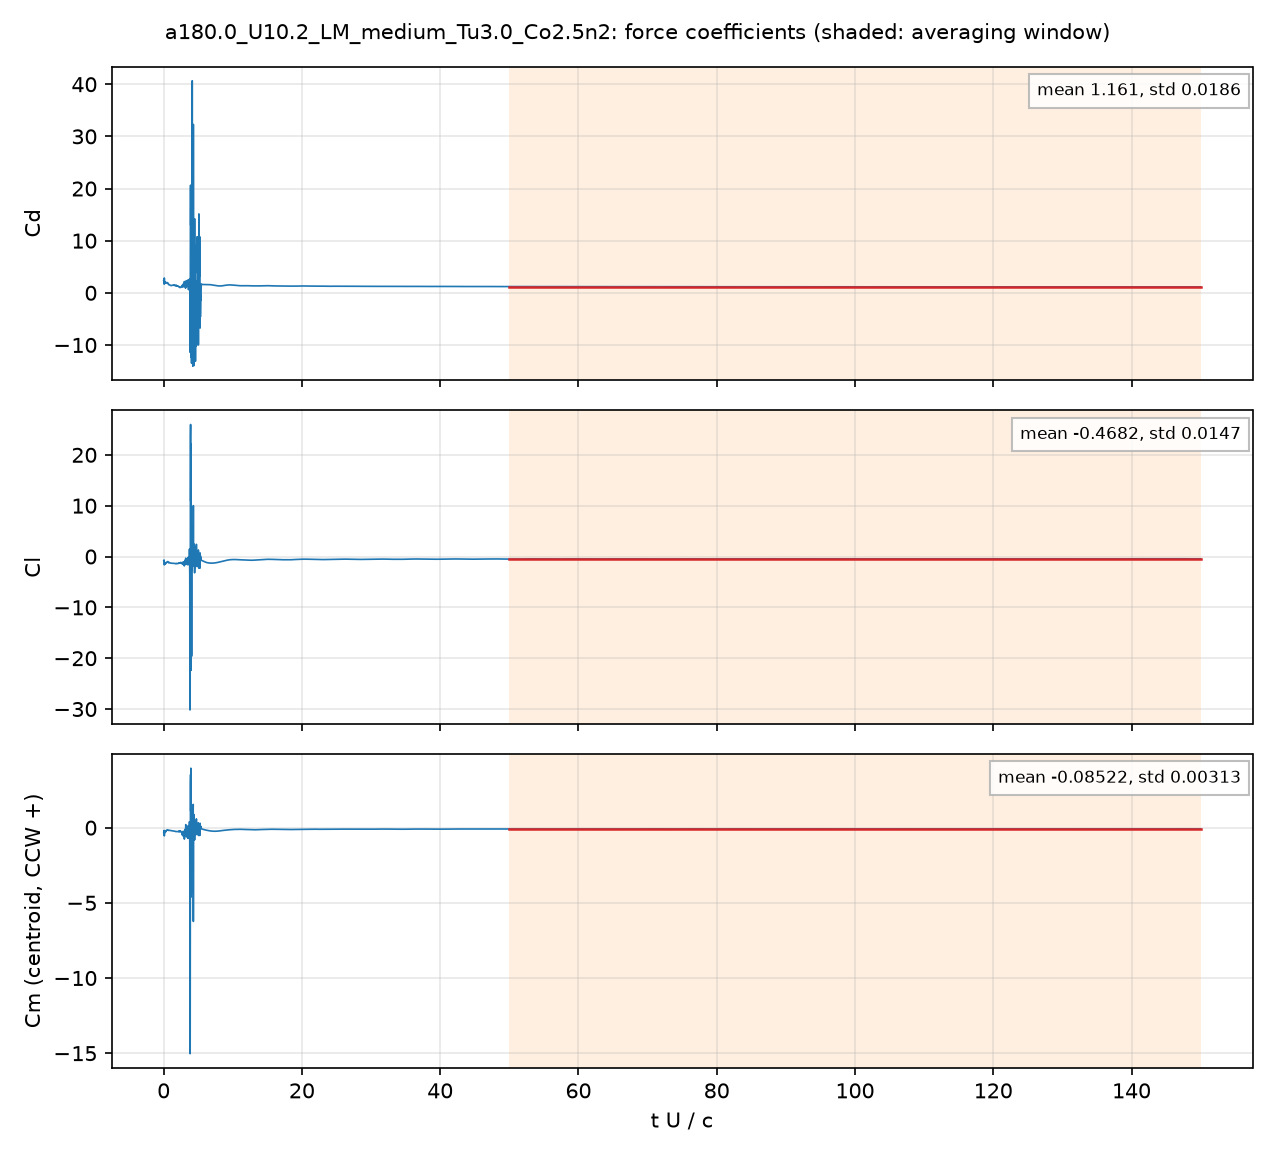

Source data for this figure (header and first rows):
# a180.0_U10.2_LM_medium_Tu3.0_Co2.5n2: …, q = 0.5 U^2, A = c dz, c = 0.048 m; Cm about the centroid, CCW +
# averaging window t U/c = 50 .. 150; de…
t_s, t_U_over_c, Cd, Cl, Cm_z_ccw, Cd_pressure, Cd_viscous
9.3678562e-05, 0.01991, 2.362, -0.8498, -0.3653, 2.281, 0.08126
0.0002822, 0.05996, 1.687, -0.6844, -0.2022, 1.623, 0.06429
0.0003757, 0.07984, 1.759, -0.9131, -0.1843, 1.709, 0.04919
0.0005638, 0.1198, 2.4, -1.504, -0.422, 2.356, 0.04478
0.0006579, 0.1398, 1.77, -1.288, -0.2563, 1.727, 0.04278
0.0008463, 0.1798, 2.041, -1.495, -0.3225, 2.001, 0.04074
0.0009409, 0.1999, 1.94, -1.365, -0.2646, 1.902, 0.03758
0.00113, 0.2401, 2.008, -1.392, -0.2905, 1.973, 0.03529
0.001222, 0.2596, 2, -1.388, -0.2786, 1.965, 0.03487
0.001413, 0.3002, 1.898, -1.312, -0.2264, 1.866, 0.03201
0.001506, 0.3201, 1.952, -1.33, -0.24, 1.921, 0.03128
0.001692, 0.3596, 1.968, -1.269, -0.2265, 1.938, 0.03044
0.001788, 0.3799, 1.92, -1.166, -0.1877, 1.89, 0.02967
0.001974, 0.4196, 1.934, -1.124, -0.1773, 1.906, 0.02874
0.002071, 0.4401, 1.965, -1.133, -0.1831, 1.937, 0.02852
0.00226, 0.4802, 1.948, -1.083, -0.1616, 1.92, 0.02813
0.002352, 0.4998, 1.937, -1.087, -0.1606, 1.909, 0.02795
0.002543, 0.5404, 1.942, -1.095, -0.1668, 1.914, 0.0278
0.002637, 0.5603, 1.949, -1.052, -0.1587, 1.92, 0.02808
0.002825, 0.6003, 1.923, -0.9857, -0.1424, 1.894, 0.02881
0.002919, 0.6203, 1.872, -1.015, -0.1457, 1.843, 0.02898
0.003108, 0.6605, 1.702, -1.151, -0.1691, 1.673, 0.02859
0.003198, 0.6795, 1.627, -1.21, -0.1785, 1.599, 0.02828
0.003386, 0.7195, 1.563, -1.241, -0.1851, 1.535, 0.02804
0.00348, 0.7395, 1.564, -1.221, -0.1831, 1.536, 0.02813
0.003672, 0.7803, 1.587, -1.168, -0.1761, 1.559, 0.02804
0.003766, 0.8002, 1.593, -1.155, -0.174, 1.566, 0.02795
0.003953, 0.84, 1.565, -1.174, -0.1758, 1.537, 0.02792
0.004047, 0.8599, 1.541, -1.197, -0.1789, 1.513, 0.02792
0.004234, 0.8997, 1.488, -1.247, -0.187, 1.46, 0.02782
0.004327, 0.9195, 1.464, -1.266, -0.1901, 1.437, 0.02773
0.004519, 0.9602, 1.426, -1.293, -0.1944, 1.398, 0.02757
0.004612, 0.98, 1.418, -1.29, -0.1949, 1.39, 0.02753
0.004802, 1.021, 1.413, -1.286, -0.1957, 1.385, 0.02744
0.004895, 1.04, 1.416, -1.288, -0.1967, 1.388, 0.02737
0.00508, 1.08, 1.4, -1.299, -0.2002, 1.372, 0.02726
0.005178, 1.1, 1.413, -1.298, -0.2001, 1.385, 0.02716
0.005363, 1.14, 1.399, -1.312, -0.2057, 1.372, 0.02705
0.005461, 1.16, 1.396, -1.328, -0.2089, 1.369, 0.02696
0.005645, 1.2, 1.433, -1.324, -0.2092, 1.406, 0.02673
0.005743, 1.22, 1.428, -1.326, -0.2114, 1.401, 0.02668
0.005928, 1.26, 1.445, -1.339, -0.2141, 1.418, 0.02644
0.006025, 1.28, 1.451, -1.334, -0.2152, 1.424, 0.02637
0.00621, 1.32, 1.464, -1.34, -0.2161, 1.438, 0.02624
0.006307, 1.34, 1.48, -1.333, -0.2159, 1.454, 0.02621
0.006497, 1.381, 1.463, -1.343, -0.2197, 1.437, 0.02631
0.006589, 1.4, 1.481, -1.336, -0.2183, 1.455, 0.02626
0.006778, 1.44, 1.453, -1.353, -0.2239, 1.426, 0.02625
0.00687, 1.46, 1.468, -1.348, -0.223, 1.442, 0.02618
0.00706, 1.5, 1.438, -1.364, -0.2286, 1.412, 0.02614
0.007152, 1.52, 1.47, -1.346, -0.2265, 1.444, 0.02603
0.007342, 1.56, 1.432, -1.366, -0.2332, 1.406, 0.02614
0.007434, 1.58, 1.468, -1.35, -0.2299, 1.442, 0.026
0.007623, 1.62, 1.418, -1.379, -0.2394, 1.392, 0.02601
0.007716, 1.64, 1.433, -1.377, -0.2382, 1.407, 0.02594
0.007905, 1.68, 1.407, -1.39, -0.2458, 1.381, 0.02599
0.007998, 1.699, 1.427, -1.378, -0.2446, 1.401, 0.0259
0.008187, 1.74, 1.395, -1.392, -0.2517, 1.369, 0.02595
... 4,942 more rows
